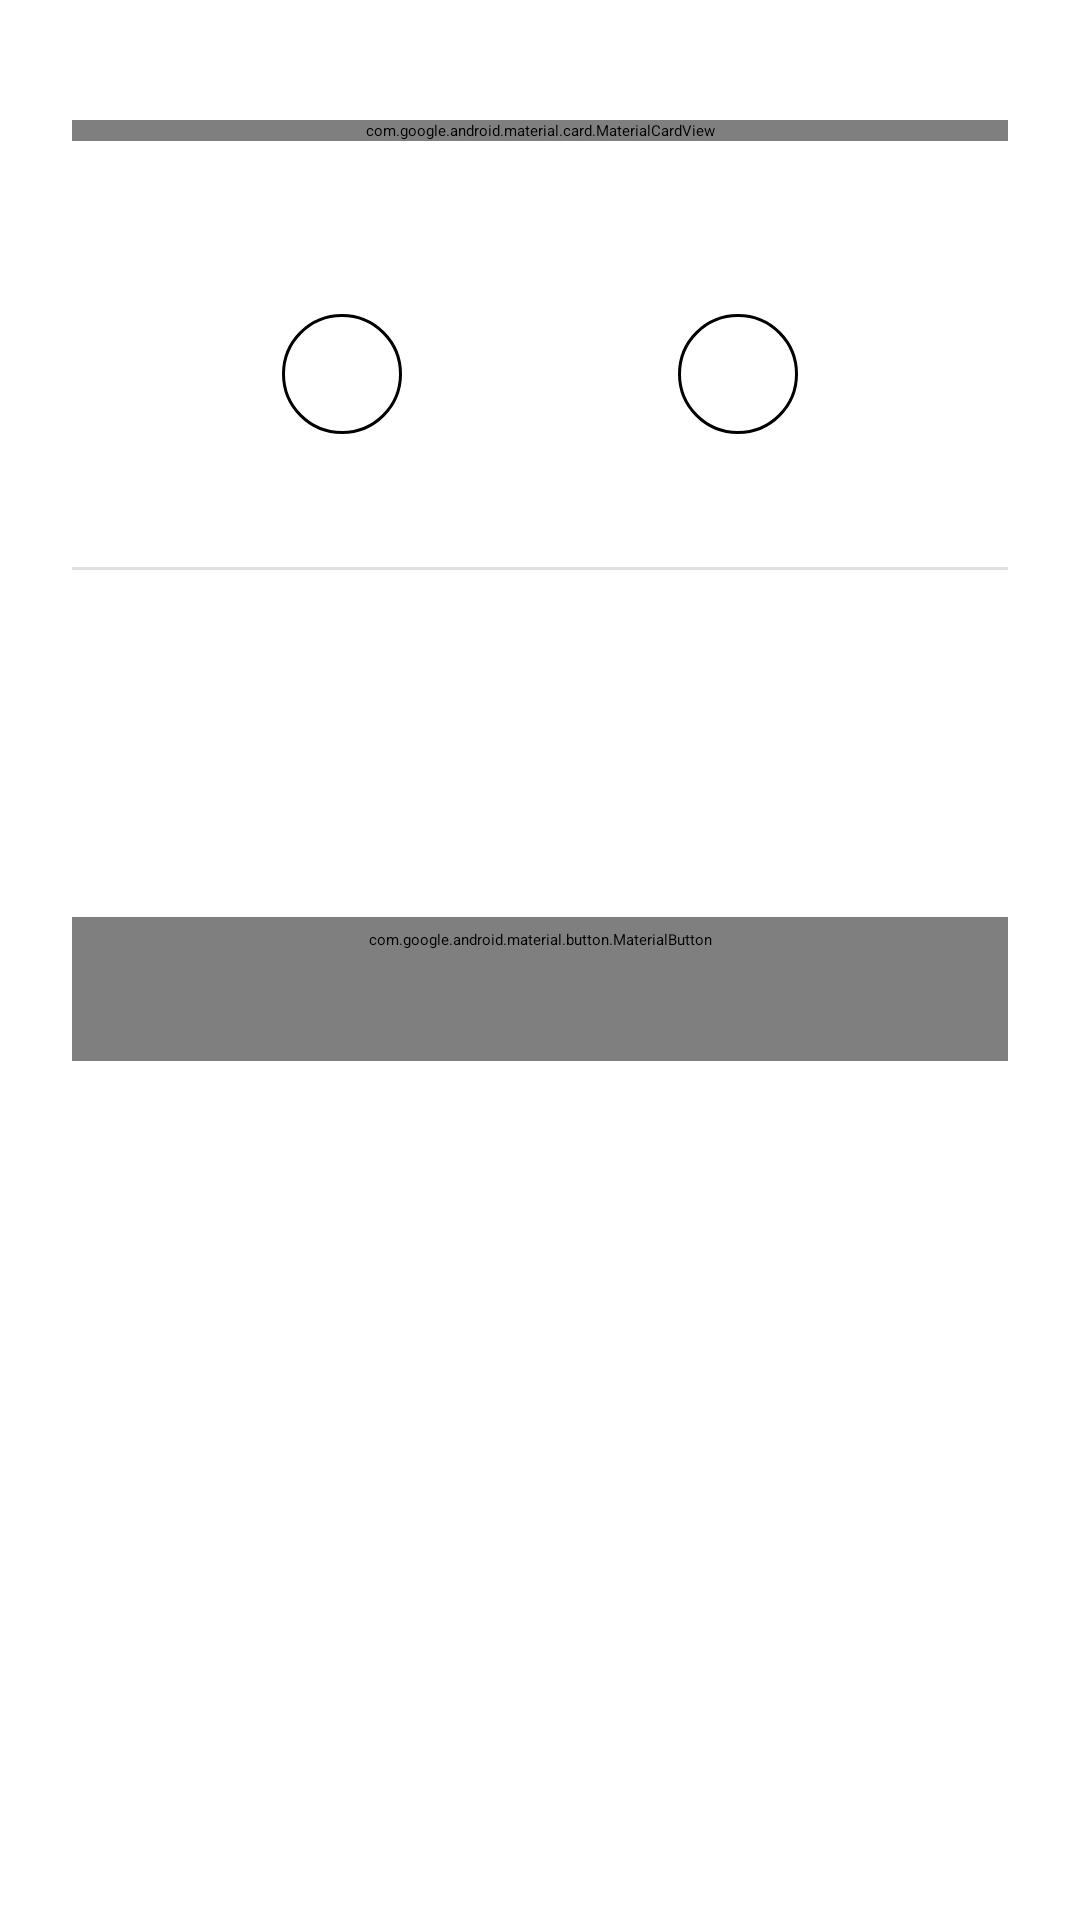

Here is an Android app screen rendered from its layout file. Give the layout XML and the strings, colors and styles it references.
<!-- AndroidManifest.xml: application theme Theme.DA1ANDROIDNATIVE -->
<!-- res/layout/fragment_activity_create_reservation.xml -->
<?xml version="1.0" encoding="utf-8"?>
<LinearLayout xmlns:android="http://schemas.android.com/apk/res/android"
    xmlns:app="http://schemas.android.com/apk/res-auto"
    xmlns:tools="http://schemas.android.com/tools"
    android:layout_width="match_parent"
    android:layout_height="match_parent"
    android:orientation="vertical"
    android:padding="24dp"
    android:background="?attr/colorSurface">

    <androidx.appcompat.widget.Toolbar
        android:id="@+id/toolbar"
        android:layout_width="match_parent"
        android:layout_height="?attr/actionBarSize"
        android:background="@android:color/transparent"
        android:theme="@style/ThemeOverlay.MaterialComponents.ActionBar"
        app:navigationIcon="@drawable/ic_arrow_back"
        app:title="@string/create_reservation_title" />

    <com.google.android.material.card.MaterialCardView
        android:layout_width="match_parent"
        android:layout_height="wrap_content"
        android:layout_marginTop="16dp"
        app:cardBackgroundColor="?attr/colorSurface"
        app:cardCornerRadius="8dp"
        app:cardElevation="2dp"
        app:strokeColor="@color/gray_300"
        app:strokeWidth="1dp">

        <LinearLayout
            android:layout_width="match_parent"
            android:layout_height="wrap_content"
            android:orientation="vertical"
            android:padding="16dp">

            <TextView
                android:layout_width="wrap_content"
                android:layout_height="wrap_content"
                android:text="@string/selected_schedule_label"
                android:textAppearance="@style/TextAppearance.MaterialComponents.Subtitle2"
                android:textColor="@color/gray_600" />

            <TextView
                android:id="@+id/selectedDateText"
                android:layout_width="wrap_content"
                android:layout_height="wrap_content"
                android:layout_marginTop="4dp"
                android:textAppearance="@style/TextAppearance.MaterialComponents.Body1"
                android:textStyle="bold"
                android:textSize="16sp"
                tools:text="Sáb 10 mayo" />

            <TextView
                android:id="@+id/selectedTimeText"
                android:layout_width="wrap_content"
                android:layout_height="wrap_content"
                android:layout_marginTop="2dp"
                android:textAppearance="@style/TextAppearance.MaterialComponents.Body2"
                android:textColor="?attr/colorPrimary"
                android:textSize="14sp"
                tools:text="10:00 hs" />
        </LinearLayout>
    </com.google.android.material.card.MaterialCardView>

    <TextView
        android:layout_width="wrap_content"
        android:layout_height="wrap_content"
        android:layout_marginTop="24dp"
        android:text="@string/participants_count_label"
        android:textAppearance="@style/TextAppearance.MaterialComponents.Subtitle1"
        android:textStyle="bold" />

    <LinearLayout
        android:layout_width="match_parent"
        android:layout_height="wrap_content"
        android:layout_marginTop="12dp"
        android:gravity="center"
        android:orientation="horizontal">

        <ImageButton
            android:id="@+id/btnMinus"
            android:layout_width="40dp"
            android:layout_height="40dp"
            android:background="@drawable/bg_circle_primary_outline"
            android:contentDescription="@string/remove_participant_content_description"
            android:src="@drawable/ic_remove"
            app:tint="?attr/colorPrimary" />

        <TextView
            android:id="@+id/participantsCountText"
            android:layout_width="wrap_content"
            android:layout_height="wrap_content"
            android:layout_marginHorizontal="16dp"
            android:minWidth="60dp"
            android:gravity="center"
            android:textAppearance="@style/TextAppearance.MaterialComponents.Headline5"
            android:textStyle="bold"
            tools:text="2" />

        <ImageButton
            android:id="@+id/btnPlus"
            android:layout_width="40dp"
            android:layout_height="40dp"
            android:background="@drawable/bg_circle_primary_outline"
            android:contentDescription="@string/add_participant_content_description"
            android:src="@drawable/ic_add"
            app:tint="?attr/colorPrimary" />
    </LinearLayout>

    <TextView
            android:id="@+id/availableSpotsInfoText"
        android:layout_width="match_parent"
        android:layout_height="wrap_content"
        android:layout_marginTop="8dp"
        android:gravity="center"
        android:textAppearance="@style/TextAppearance.MaterialComponents.Caption"
        android:textColor="@color/gray_600"
        tools:text="Máximo 12 participantes disponibles" />

    <View
        android:layout_width="match_parent"
        android:layout_height="1dp"
        android:layout_marginVertical="20dp"
        android:background="@color/gray_300" />

    <TextView
        android:layout_width="wrap_content"
        android:layout_height="wrap_content"
        android:text="@string/summary_label"
        android:textAppearance="@style/TextAppearance.MaterialComponents.Subtitle1"
        android:textStyle="bold" />

    <LinearLayout
        android:layout_width="match_parent"
        android:layout_height="wrap_content"
        android:layout_marginTop="8dp"
        android:gravity="center_vertical"
        android:orientation="horizontal">

        <TextView
            android:layout_width="0dp"
            android:layout_height="wrap_content"
            android:layout_weight="1"
            android:text="@string/summary_participants_label"
            android:textAppearance="@style/TextAppearance.MaterialComponents.Body2" />

        <TextView
            android:id="@+id/summaryParticipantsText"
            android:layout_width="wrap_content"
            android:layout_height="wrap_content"
            android:textAppearance="@style/TextAppearance.MaterialComponents.Body2"
            tools:text="2" />
    </LinearLayout>

    <LinearLayout
        android:layout_width="match_parent"
        android:layout_height="wrap_content"
        android:layout_marginTop="4dp"
        android:gravity="center_vertical"
        android:orientation="horizontal">

        <TextView
            android:layout_width="0dp"
            android:layout_height="wrap_content"
            android:layout_weight="1"
            android:text="@string/summary_estimated_price_label"
            android:textAppearance="@style/TextAppearance.MaterialComponents.Body2" />

        <TextView
            android:id="@+id/summaryPriceText"
            android:layout_width="wrap_content"
            android:layout_height="wrap_content"
            android:textAppearance="@style/TextAppearance.MaterialComponents.Body2"
            android:textColor="?attr/colorPrimary"
            android:textStyle="bold"
            tools:text="$240.00" />
    </LinearLayout>

    <com.google.android.material.button.MaterialButton
        android:id="@+id/btnConfirmarReserva"
        style="@style/Widget.MaterialComponents.Button"
        android:layout_width="match_parent"
        android:layout_height="wrap_content"
        android:layout_marginTop="24dp"
        android:text="@string/confirm_reservation_button" />

</LinearLayout>
<!-- resources referenced by this layout -->
<resources>
  <color name="gray_300">#FFE0E0E0</color>
  <color name="gray_600">#FF757575</color>
  <string name="add_participant_content_description">Agregar participante</string>
  <string name="confirm_reservation_button">Confirmar reserva</string>
  <string name="create_reservation_title">Confirmar reserva</string>
  <string name="participants_count_label">Cantidad de participantes</string>
  <string name="remove_participant_content_description">Quitar participante</string>
  <string name="selected_schedule_label">Horario seleccionado</string>
  <string name="summary_estimated_price_label">Precio estimado</string>
  <string name="summary_label">Resumen</string>
  <string name="summary_participants_label">Participantes</string>
  <color name="teal_primary">#FF2F6F73</color>
  <color name="teal_dark">#FF255A5E</color>
  <color name="white">#FFFFFFFF</color>
  <color name="text_primary">#FF1F2A2B</color>
  <color name="surface">#FFFFFFFF</color>
  <color name="text_secondary">#FF5F6F70</color>
  <color name="background">#FFF4F6F6</color>
  <style name="TextAppearance.XploreNow.DisplayLarge" parent="TextAppearance.Material3.DisplayLarge">
              <item name="fontFamily">@font/fraunces_semibold</item>
              <item name="android:fontFamily">@font/fraunces_semibold</item>
          </style>
  <style name="TextAppearance.XploreNow.DisplaySmall" parent="TextAppearance.Material3.DisplaySmall">
              <item name="fontFamily">@font/fraunces_semibold</item>
              <item name="android:fontFamily">@font/fraunces_semibold</item>
          </style>
  <style name="TextAppearance.XploreNow.TitleLarge" parent="TextAppearance.Material3.TitleLarge">
              <item name="fontFamily">@font/fraunces_regular</item>
              <item name="android:fontFamily">@font/fraunces_regular</item>
          </style>
  <style name="TextAppearance.XploreNow.TitleMedium" parent="TextAppearance.Material3.TitleMedium">
              <item name="fontFamily">@font/fraunces_regular</item>
              <item name="android:fontFamily">@font/fraunces_regular</item>
          </style>
  <style name="TextAppearance.XploreNow.TitleSmall" parent="TextAppearance.Material3.TitleSmall">
              <item name="fontFamily">@font/fraunces_regular</item>
              <item name="android:fontFamily">@font/fraunces_regular</item>
          </style>
  <style name="TextAppearance.XploreNow.BodyLarge" parent="TextAppearance.Material3.BodyLarge">
              <item name="fontFamily">@font/inter_regular</item>
              <item name="android:fontFamily">@font/inter_regular</item>
          </style>
  <style name="TextAppearance.XploreNow.BodyMedium" parent="TextAppearance.Material3.BodyMedium">
              <item name="fontFamily">@font/inter_regular</item>
              <item name="android:fontFamily">@font/inter_regular</item>
          </style>
  <style name="TextAppearance.XploreNow.BodySmall" parent="TextAppearance.Material3.BodySmall">
              <item name="fontFamily">@font/inter_regular</item>
              <item name="android:fontFamily">@font/inter_regular</item>
          </style>
  <style name="TextAppearance.XploreNow.LabelLarge" parent="TextAppearance.Material3.LabelLarge">
              <item name="fontFamily">@font/inter_medium</item>
              <item name="android:fontFamily">@font/inter_medium</item>
          </style>
  <style name="TextAppearance.XploreNow.LabelMedium" parent="TextAppearance.Material3.LabelMedium">
              <item name="fontFamily">@font/inter_medium</item>
              <item name="android:fontFamily">@font/inter_medium</item>
          </style>
  <style name="TextAppearance.XploreNow.LabelSmall" parent="TextAppearance.Material3.LabelSmall">
              <item name="fontFamily">@font/inter_medium</item>
              <item name="android:fontFamily">@font/inter_medium</item>
          </style>
</resources>
